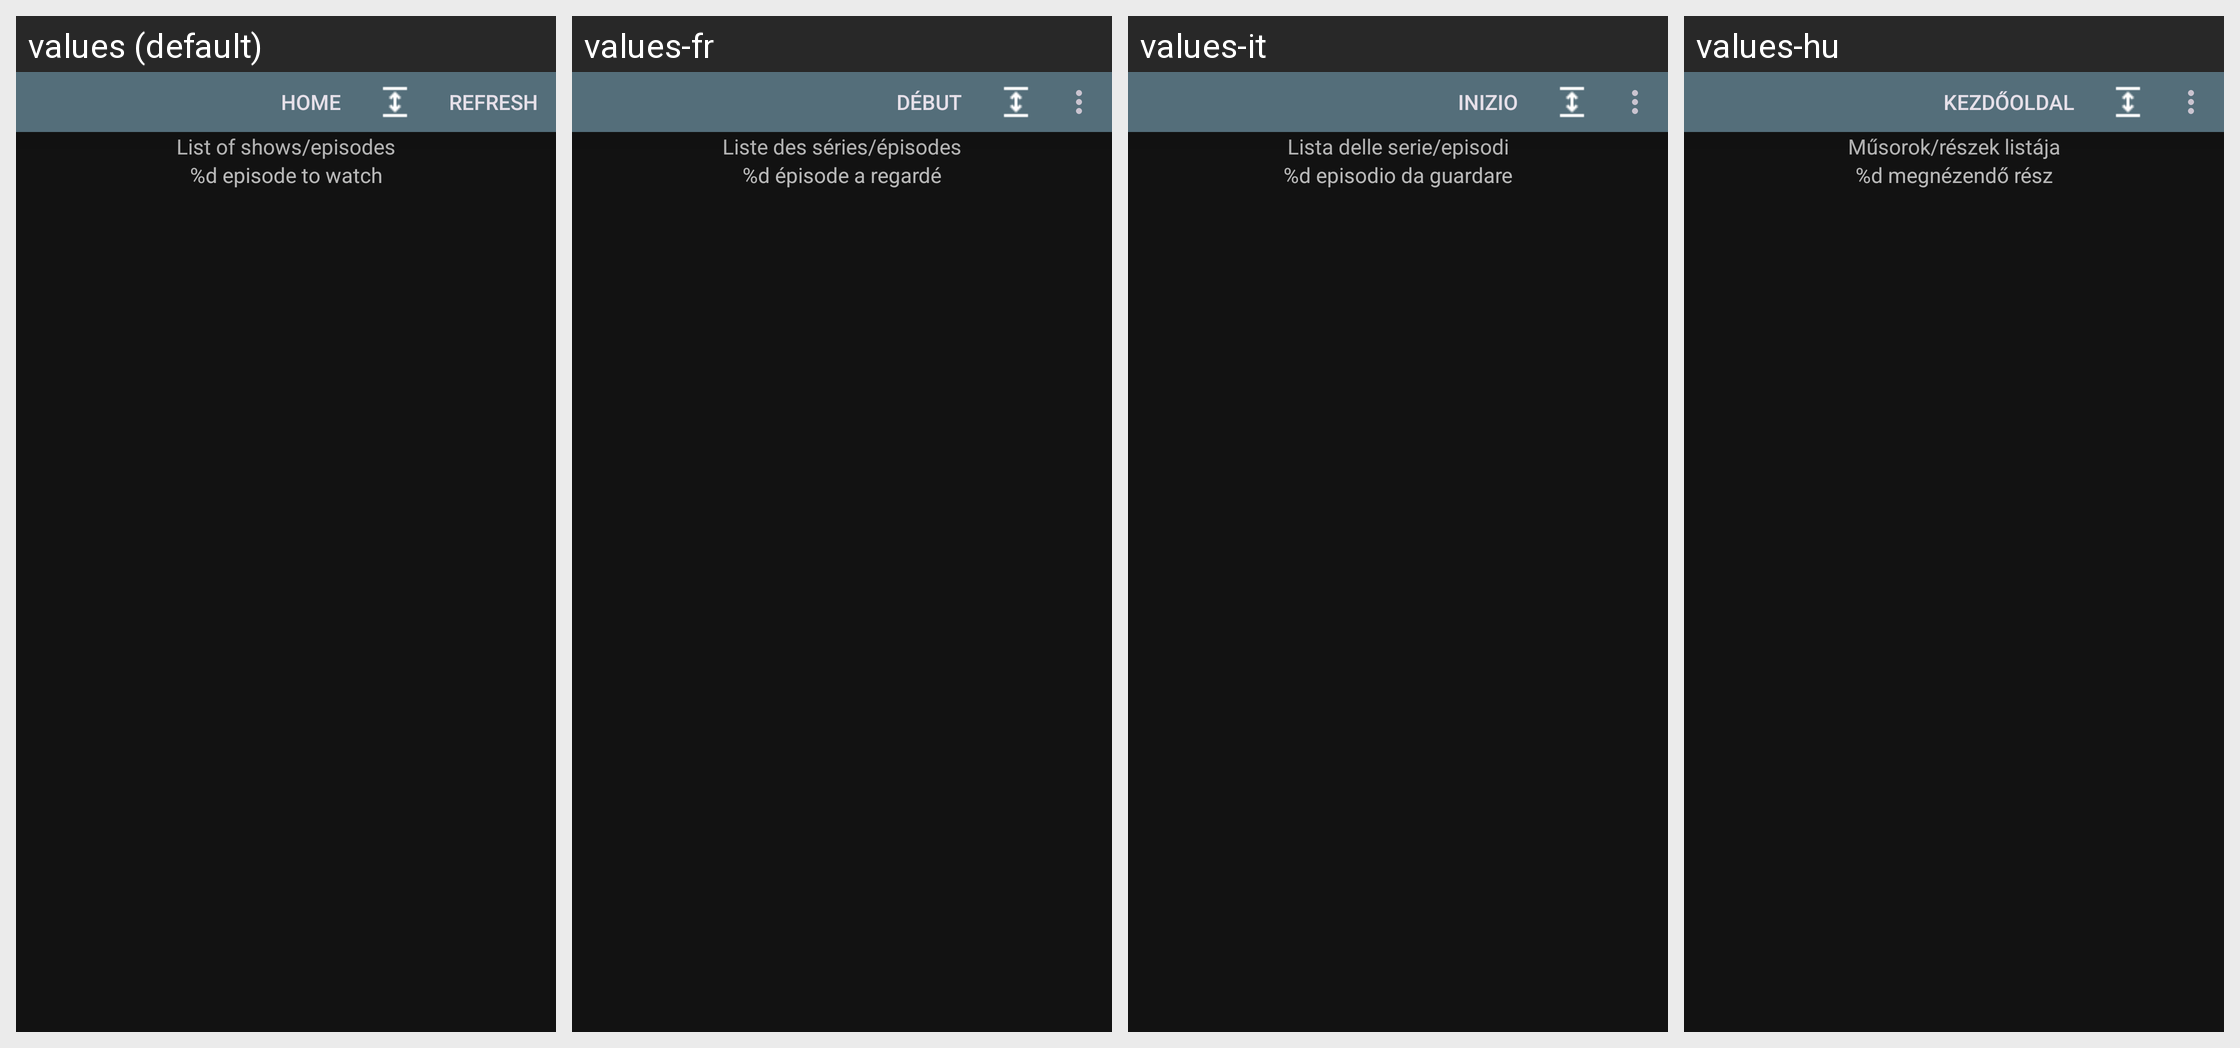

For this localized Android screen grid, give each drawn string resource with its value in every locale shown.
Android screen res/layout/episode_listing_tab.xml rendered under 4 locales, left to right: values (default), values-fr, values-it, values-hu. Device: Nexus 5 (rendered at 1080×1920; each locale shown at half size, 540×960, under a caption strip naming it); theme Theme.
Other locales in the repository, not shown: values-de, values-es, values-lv, values-nl, values-no, values-pt, values-sv.
Strings drawn on this screen, with the default value and each locale's value (text and hints the layout hard-codes, and strings that could not be matched under every locale, appear in the picture but are not listed):

watchListTitle
  values: List of shows/episodes
  values-fr: Liste des séries/épisodes
  values-it: Lista delle serie/episodi
  values-hu: Műsorok/részek listája

watchListSubTitleWatch
  values: %d episode to watch
  values-fr: %d épisode a regardé
  values-it: %d episodio da guardare
  values-hu: %d megnézendő rész
